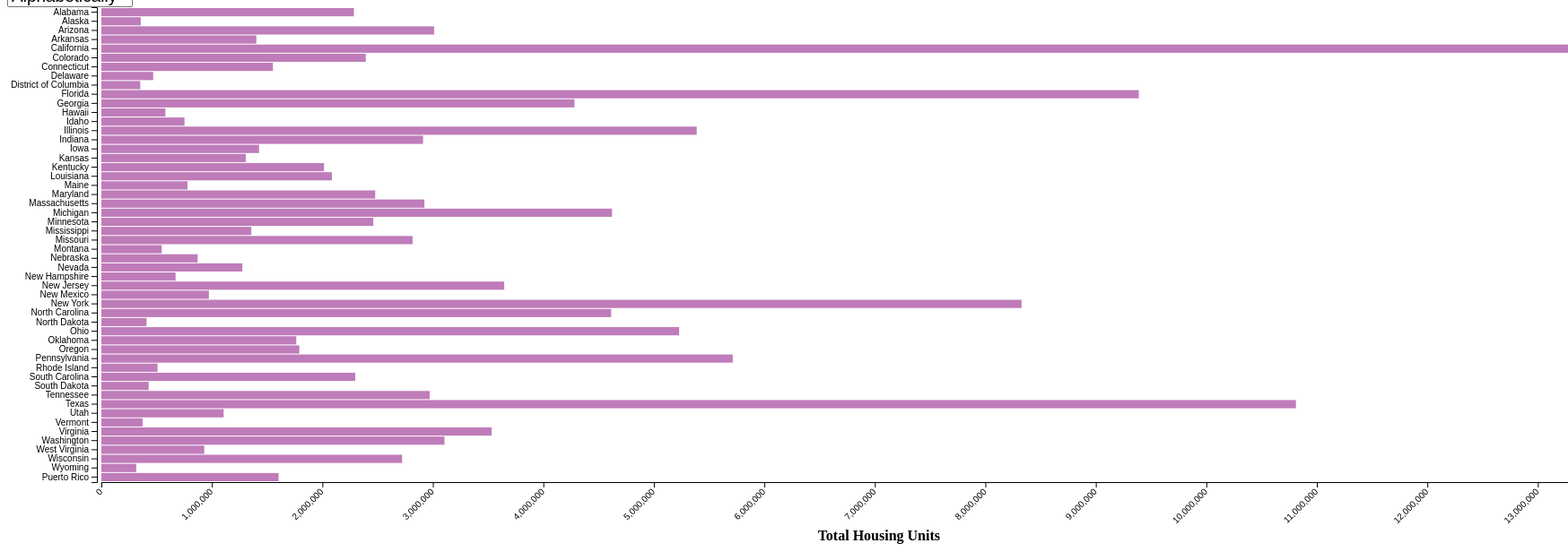
D3 v5 page, settled after 480 driven frames (8 s of simulated time); the page loaded 1 data file(s).


// ── main.js

/* CONSTANTS AND GLOBALS */

var margin = { top: 120, right: 30, bottom: -20, left: 30 },
  width = 1800 - margin.left - margin.right,
  height = 700 - margin.top - margin.bottom;

  

/* LOAD DATA */
function drawGraph(selectedGroup) {
d3.csv('../data/statePopulations.csv', d3.autoType)
  .then(data => {
    console.log("data", data);
    d3.select("#container > svg").remove();
    

    // HTML ELEMENTS 
    // Select your container and append the visual elements to it
   
    var svg = d3.select("#container")
    .append("svg")
    .attr("width", width)
    .attr("height", height)
    .append("g")
    .attr("transform", "translate(" + 100 + "," + -70 + ")");

    data = update(selectedGroup, data);

    // SCALES
    var y = d3.scaleBand()
    .range([ 70, height ])
    .domain(data.map(function(d) { return d['State']; }))
    .padding(.1);
    
    svg.append("g")
    .call(d3.axisLeft(y))

    var x = d3.scaleLinear()
    .domain([0, d3.max(data, d=> d['Total_Housing_Units'])])
    .range([5, width]);
    
    svg.append("g")
    .attr("class", "x-axis")
    .style("transform", `translate(0px, ${height}px)`)
    .call(d3.axisBottom(x))
    .selectAll("text")
    .attr("transform", "translate(-10,0)rotate(-45)")
    .style("text-anchor", "end");

     //Add X-Axis Label
     svg.append("text")
     .attr("class", "x label")
     .attr("text-anchor", "end")
     .attr("x", width - 800)
     .attr("y", height + 65)
     .style("font-weight","bold")
     .text("Total Housing Units");
 
     //Add Y-axis Label
     svg.append("text")
     .attr("class", "y label")
     .attr("text-anchor", "end")
     .attr("y",-35)
     .attr("dy", ".50em")
     .attr("transform", "rotate(-90)")
     .style("font-weight","bold")
     .text("States");

    //Bars
    svg.selectAll("rect")
    .data(data)
    .enter()
    .append("rect")
    .transition()
    .duration(6000)
    .attr("x", x(0) )
    .attr("y", function(d) { return y(d['State']); })
    .attr("width", function(d) { return x(d['Total_Housing_Units']); })
    .attr("height", y.bandwidth() )
    .attr("fill", "#bf7cba");    
  
    
  });
}

function createDropdown() {
  const mySelection = document.getElementById("selectMe");
  d3.select(mySelection).append("span").append("p").attr("class", "label").style("font-weight", "regular").style("color", "black").style("font-size", "25px");
  const selectItems = ["Alphabetically", "Ascendingly", "Descendingly"];

  // Create a drop down
  d3.select(mySelection)
    .append("span")
    .append("select")
    .attr("id", "selection")
    .attr("name", "tasks")
    .style("font-size", "19px")
    .selectAll("option")
    .data(selectItems)
    .enter()
    .append("option")
    .attr("value", d => d)
    .text(d => d);
}



function update(selectedGroup, data) {
  switch(selectedGroup) {
    case 'Alphabetically':
      data = data.sort(function (a,b) { return a.State > b.State});
      break;
    case 'Ascendingly':
      data = data.sort(function (a,b) { return (a.Total_Housing_Units) - (b.Total_Housing_Units)});
      break;
    case 'Descendingly':
      data = data.sort(function (a,b) { return (b.Total_Housing_Units) - (a.Total_Housing_Units)});
  }
  return data;
}
d3.select("#selectMe").on("change", function (d) {
  var selectedOption = d.target.value;
  drawGraph(selectedOption);
});

drawGraph('Alphabetically');
createDropdown();


### data: ../data/statePopulations.csv
State, Total_Housing_Units, Voting Age Citizens, Age < 20, Age 20-65, Age 65+
Alabama, 2244462, 3671110, 1230306, 2850542, 783832
Alaska, 315386, 530385, 204040, 456048, 78428
Arizona, 2970935, 4812764, 1824398, 3963967, 1158320
Arkansas, 1362040, 2195870, 786958, 1716177, 487536
California, 14084824, 25232634, 10120245, 23713058, 5315457
Colorado, 2352202, 3979325, 1404562, 3385941, 740638
Connecticut, 1512305, 2600979, 857306, 2136618, 587580
Delaware, 428251, 704108, 228494, 553872, 167129
District of Columbia, 311545, 511190, 143400, 459386, 81712
Florida, 9348689, 14724113, 4627244, 11906519, 4064376
Georgia, 4241003, 7254693, 2792291, 6152904, 1352289
Hawaii, 539053, 1016556, 336843, 839231, 245955
Idaho, 711731, 1192742, 485158, 948850, 253801
Illinois, 5347268, 9055187, 3263837, 7662757, 1894903
Indiana, 2870670, 4876218, 1759907, 3881456, 996063
Iowa, 1386722, 2312666, 822354, 1796833, 513312
Kansas, 1266378, 2077566, 796939, 1674060, 437777
Kentucky, 1974406, 3338198, 1129569, 2619126, 691509
Louisiana, 2045554, 3452767, 1226349, 2760560, 676707
Maine, 739077, 1059542, 287563, 786074, 259176
Maryland, 2437740, 4262388, 1499230, 3628868, 875337
Massachusetts, 2882739, 4964686, 1588909, 4163060, 1078224
Michigan, 4580939, 7472668, 2468124, 5868420, 1620944
Minnesota, 2420473, 4037295, 1433662, 3263584, 830112
Mississippi, 1316108, 2228659, 809389, 1729895, 449478
Missouri, 2775635, 4585994, 1543969, 3564401, 981692
Montana, 505685, 804263, 254030, 603879, 183823
Nebraska, 830749, 1358786, 525411, 1093269, 286080
Nevada, 1235096, 1973652, 739121, 1745677, 438051
New Hampshire, 630955, 1048201, 301343, 814295, 227984
New Jersey, 3605401, 6117615, 2189857, 5315125, 1376863
New Mexico, 932818, 1485490, 550298, 1200621, 341515
New York, 8287087, 13686685, 4656061, 11893703, 3068689
North Carolina, 4573066, 7413181, 2573530, 6011096, 1570998
North Dakota, 367684, 562632, 195397, 446894, 109910
Ohio, 5188270, 8797915, 2929364, 6819654, 1892861
Oklahoma, 1723230, 2819168, 1063985, 2264922, 589230
Oregon, 1750539, 3002261, 966207, 2433190, 682546
Pennsylvania, 5673599, 9748290, 3027573, 7533747, 2229861
Rhode Island, 467412, 789062, 244443, 637958, 174210
South Carolina, 2256951, 3731348, 1233413, 2893429, 829083
South Dakota, 387637, 635405, 236469, 491012, 136808
Tennessee, 2930530, 4964909, 1668647, 3937229, 1045213
Texas, 10769900, 17859496, 8071626, 16475755, 3337814
Utah, 1066131, 1982911, 1008981, 1716100, 320269
Vermont, 333013, 494674, 139372, 372055, 113550
Virginia, 3491091, 6096244, 2099921, 5083607, 1230246
Washington, 3064381, 5173974, 1807233, 4413604, 1073499
West Virginia, 890715, 1442035, 418768, 1065567, 344719
Wisconsin, 2681232, 4347413, 1445269, 3408430, 924695
Wyoming, 274985, 432284, 152624, 341435, 87777
Puerto Rico, 1563159, 2653585, 781705, 1964613, 640623